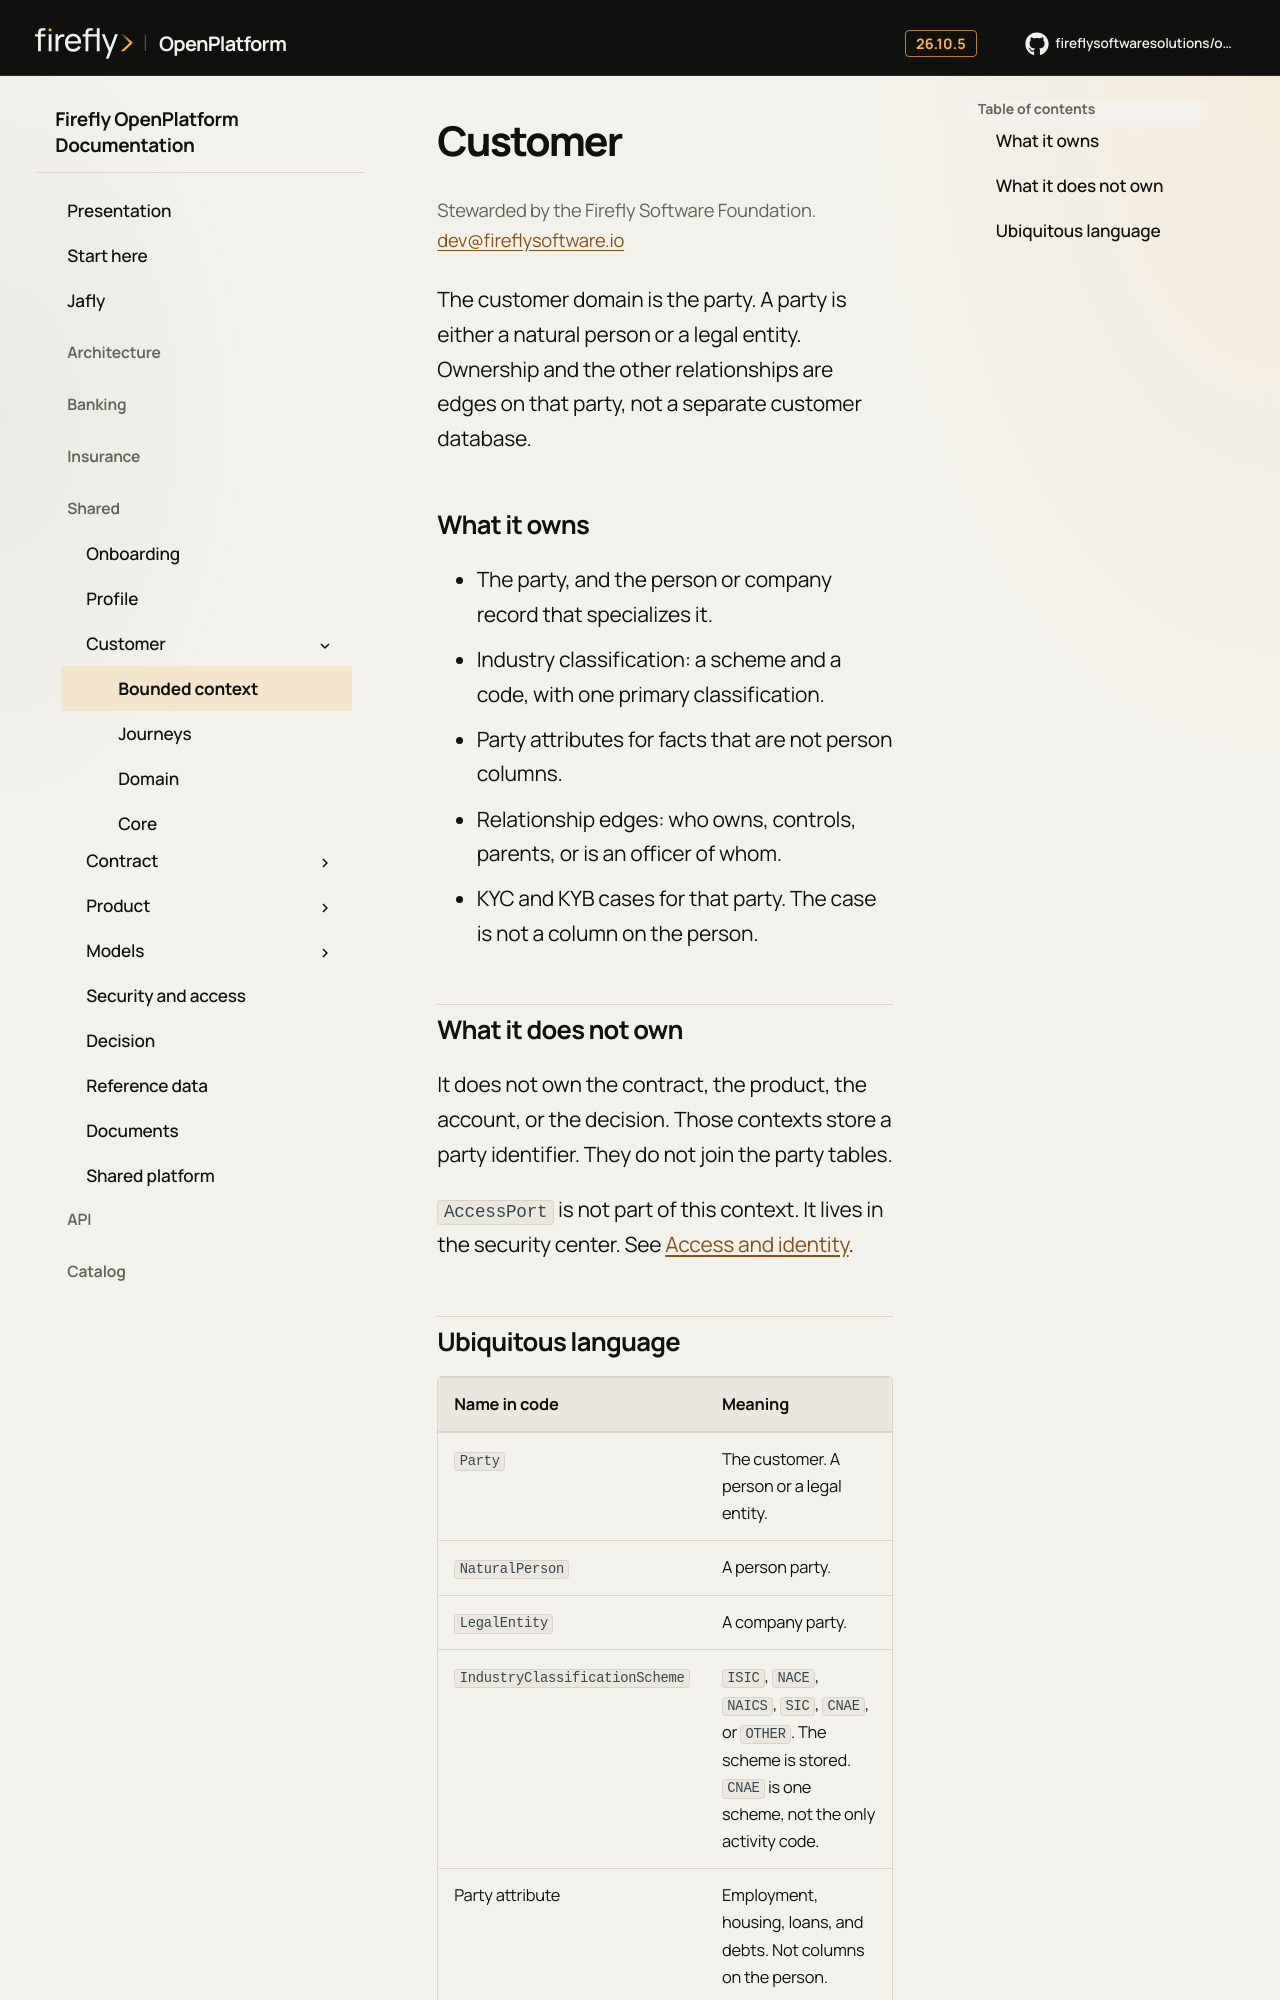

repository: firefly-oss/openplatform-docs · page: domains/customer/context/index.html · generator: mkdocs

# Customer

<p class="ff-steward">Stewarded by the Firefly Software Foundation. <a href="mailto:dev@fireflysoftware.io">dev@fireflysoftware.io</a></p>


The customer domain is the party. A party is either a natural person or a legal entity. Ownership and the other relationships are edges on that party, not a separate customer database.

## What it owns

- The party, and the person or company record that specializes it.
- Industry classification: a scheme and a code, with one primary classification.
- Party attributes for facts that are not person columns.
- Relationship edges: who owns, controls, parents, or is an officer of whom.
- KYC and KYB cases for that party. The case is not a column on the person.

## What it does not own

It does not own the contract, the product, the account, or the decision. Those contexts store a party identifier. They do not join the party tables.

`AccessPort` is not part of this context. It lives in the security center. See [Access and identity](../../catalog/security.md).
